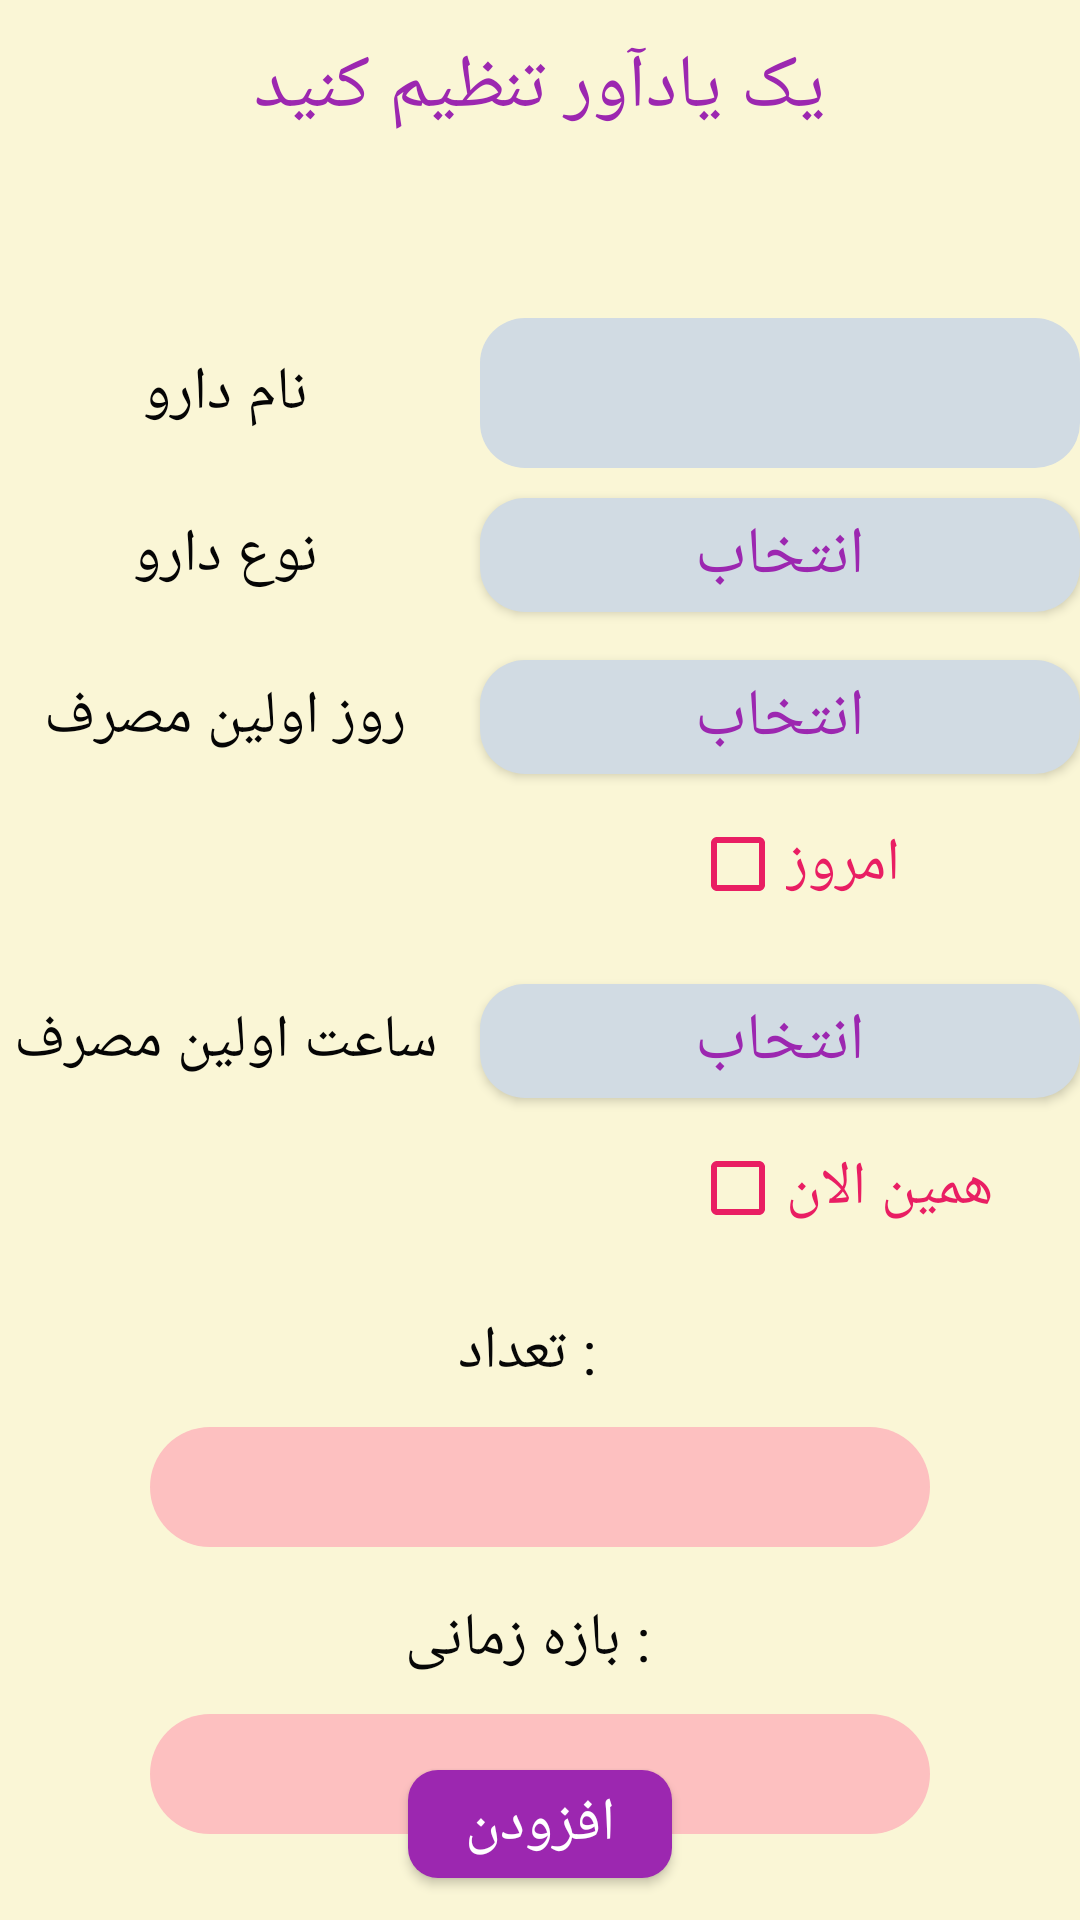

Write the Android layout XML for this screen, with the resource values it uses.
<!-- AndroidManifest.xml: application theme AppTheme -->
<!-- res/layout/fragment_set_reminder.xml -->
<?xml version="1.0" encoding="utf-8"?>
<layout
    xmlns:android="http://schemas.android.com/apk/res/android"
    xmlns:app="http://schemas.android.com/apk/res-auto"
    xmlns:tools="http://schemas.android.com/tools">

    <RelativeLayout
        android:layout_width="match_parent"
        android:layout_height="match_parent"
        android:background="#FAF6D6"
        tools:context=".view.ui.setReminer.SetReminderFragment">

        <com.google.android.material.textview.MaterialTextView
            android:id="@+id/page_title"
            android:layout_width="wrap_content"
            android:layout_height="wrap_content"
            android:layout_centerHorizontal="true"
            android:layout_marginTop="12dp"
            android:fontFamily="@font/squick_densa"
            android:text="@string/set_a_reminder"
            android:textColor="@color/colorAccent"
            android:textSize="25sp" />

        <LinearLayout
            android:id="@+id/drug_name"
            android:layout_width="match_parent"
            android:layout_height="wrap_content"
            android:layout_below="@id/page_title"
            android:layout_marginTop="60dp"
            android:gravity="center">

            <com.google.android.material.textview.MaterialTextView
                android:layout_width="150dp"
                android:layout_height="50dp"
                android:gravity="center"
                android:text="@string/drug_name"
                android:textColor="#050505"
                android:textSize="20sp"
                app:fontFamily="@font/yekan"
                >

            </com.google.android.material.textview.MaterialTextView>

            <EditText
                android:id="@+id/set_drug_name"
                android:layout_width="200dp"
                android:layout_height="50dp"
                android:layout_marginLeft="10dp"
                android:background="@drawable/solid_bule_background"
                android:backgroundTint="@color/blue_background"
                android:gravity="center"
                android:textColor="@color/black"
                android:textSize="22sp"
                tools:text="asetaminophen" />

        </LinearLayout>

        <LinearLayout
            android:id="@+id/drug_type"
            android:layout_width="match_parent"
            android:layout_height="wrap_content"
            android:layout_below="@id/drug_name"
            android:layout_marginTop="4dp"
            android:gravity="center">

            <com.google.android.material.textview.MaterialTextView
                android:layout_width="150dp"
                android:layout_height="50dp"
                android:gravity="center"
                android:text="@string/drug_type"
                android:textColor="#050505"
                android:textSize="20sp"
                app:fontFamily="@font/yekan">

            </com.google.android.material.textview.MaterialTextView>

            <com.google.android.material.button.MaterialButton
                android:id="@+id/set_type"
                android:layout_width="200dp"
                android:layout_height="50dp"
                android:layout_marginLeft="10dp"
                android:text="@string/select"
                app:backgroundTint="@color/blue_background"
                android:fontFamily="@font/yekan"
                android:textColor="@color/colorPrimary"
                android:textSize="22sp"
                app:cornerRadius="15dp" />

        </LinearLayout>


        <LinearLayout
            android:id="@+id/drug_date"
            android:layout_width="match_parent"
            android:layout_height="wrap_content"
            android:layout_below="@id/drug_type"
            android:layout_marginTop="4dp"
            android:gravity="center">

            <com.google.android.material.textview.MaterialTextView
                android:layout_width="150dp"
                android:layout_height="50dp"
                android:gravity="center"
                android:text="@string/first_day_take_medicine"
                android:textColor="#050505"
                android:textSize="20sp"
                app:fontFamily="@font/yekan"
                >

            </com.google.android.material.textview.MaterialTextView>

            <com.google.android.material.button.MaterialButton
                android:id="@+id/set_date"
                android:layout_width="200dp"
                android:layout_height="50dp"
                android:layout_marginLeft="10dp"
                android:text="@string/select"
                android:textSize="22sp"
                app:backgroundTint="@color/blue_background"
                android:fontFamily="@font/yekan"
                android:textColor="@color/colorPrimary"
                app:cornerRadius="15dp" />

        </LinearLayout>

        <com.google.android.material.checkbox.MaterialCheckBox
            android:id="@+id/today_button"
            android:layout_width="wrap_content"
            android:layout_height="wrap_content"
            android:text="@string/today"
            android:layout_below="@id/drug_date"
            android:layout_marginLeft="230dp"
            android:buttonTint="#E91E63"
            android:gravity="center"
            android:textColor="#E91E63"
            android:textSize="20sp"/>


        <LinearLayout
            android:id="@+id/drug_time"
            android:layout_width="match_parent"
            android:layout_height="wrap_content"
            android:layout_below="@id/today_button"
            android:layout_marginTop="10dp"
            android:gravity="center">

            <com.google.android.material.textview.MaterialTextView
                android:layout_width="150dp"
                android:layout_height="50dp"
                android:gravity="center"
                android:text="@string/first_time_take_medicine"
                android:textColor="#050505"
                android:textSize="20sp"
                app:fontFamily="@font/yekan">

            </com.google.android.material.textview.MaterialTextView>

            <com.google.android.material.button.MaterialButton
                android:id="@+id/set_time"
                android:layout_width="200dp"
                android:layout_height="50dp"
                android:layout_marginLeft="10dp"
                android:text="@string/select"
                android:fontFamily="@font/yekan"
                android:textSize="22sp"
                app:backgroundTint="@color/blue_background"
                android:textColor="@color/colorPrimary"
                app:cornerRadius="15dp" />

        </LinearLayout>



        <com.google.android.material.checkbox.MaterialCheckBox
            android:id="@+id/now_button"
            android:layout_width="wrap_content"
            android:layout_height="wrap_content"
            android:text="@string/now"
            android:layout_below="@id/drug_time"
            android:layout_marginLeft="230dp"
            android:buttonTint="#E91E63"
            android:gravity="center"
            android:textColor="#E91E63"
            android:textSize="20sp"/>

        <LinearLayout
            android:id="@+id/number_linear"
            android:layout_width="match_parent"
            android:layout_height="wrap_content"
            android:orientation="horizontal"
            android:layout_below="@id/now_button"
            android:layout_marginTop="14dp"
            android:gravity="center">

            <com.google.android.material.textview.MaterialTextView
                android:id="@+id/number"
                android:layout_width="wrap_content"
                android:layout_height="match_parent"
                android:text="@string/number_of_drug"
                android:textColor="@color/black"
                android:textSize="20sp"
                android:gravity="center"
                app:fontFamily="@font/yekan"
                android:fontFamily="@font/squick_densa"/>

            <com.google.android.material.textview.MaterialTextView
                android:id="@+id/set_number"
                android:layout_width="wrap_content"
                android:layout_height="wrap_content"
                android:layout_marginLeft="8dp"
                android:layout_toRightOf="@id/number"
                android:fontFamily="@font/yekan"
                android:textColor="#E91E63"
                android:textSize="25sp"
                android:textStyle="bold"
                tools:text="8" />
        </LinearLayout>




        <androidx.recyclerview.widget.RecyclerView
            android:id="@+id/number_list"
            android:layout_width="match_parent"
            android:layout_height="40dp"
            android:layout_below="@id/number_linear"
            android:orientation="horizontal"
            android:layout_marginTop="8dp"
            android:layout_marginLeft="50dp"
            android:layout_marginRight="50dp"
            android:background="@drawable/horizontal_recycler_view_style"/>



        <LinearLayout
            android:id="@+id/period_linear"
            android:layout_width="match_parent"
            android:layout_height="wrap_content"
            android:orientation="horizontal"
            android:layout_below="@id/number_list"
            android:layout_marginTop="14dp"
            android:gravity="center">

            <com.google.android.material.textview.MaterialTextView
                android:id="@+id/period"
                android:layout_width="wrap_content"
                android:layout_height="match_parent"
                android:text="@string/period_of_drug"
                android:textColor="@color/black"
                android:gravity="center"
                android:textSize="20sp"
                android:fontFamily="@font/yekan"/>


            <com.google.android.material.textview.MaterialTextView
                android:id="@+id/set_period"
                android:layout_width="wrap_content"
                android:layout_height="match_parent"
                android:gravity="center"
                android:fontFamily="@font/yekan"
                android:textColor="#E91E63"
                android:layout_marginLeft="8dp"
                android:textSize="25sp"
                tools:text="daily" />
        </LinearLayout>


        <androidx.recyclerview.widget.RecyclerView
            android:id="@+id/period_list"
            android:layout_width="match_parent"
            android:layout_height="40dp"
            android:layout_below="@id/period_linear"
            android:orientation="horizontal"
            android:background="@drawable/horizontal_recycler_view_style"
            android:layout_marginTop="8dp"
            android:layout_marginLeft="50dp"
            android:layout_marginRight="50dp"/>





        <com.google.android.material.button.MaterialButton
            android:id="@+id/add_button"
            android:layout_width="wrap_content"
            android:layout_height="wrap_content"
            android:layout_alignParentBottom="true"
            android:layout_centerHorizontal="true"
            android:layout_marginBottom="8dp"
            android:text="@string/add"
            android:textColor="#FFFFFF"
            android:textSize="20sp"
            app:cornerRadius="10dp"
            android:fontFamily="@font/yekan"/>


    </RelativeLayout>
</layout>
<!-- resources referenced by this layout -->
<resources>
  <color name="black">#070707</color>
  <color name="blue_background">#D1DBE3</color>
  <color name="colorAccent">#9C27B0</color>
  <color name="colorPrimary">#9C27B0</color>
  <!-- drawable horizontal_recycler_view_style (drawable) -->
  <?xml version="1.0" encoding="utf-8"?>
  <shape xmlns:android="http://schemas.android.com/apk/res/android">
  <solid android:color="@color/mainBackgroundColor"/>
      <corners android:radius="20dp"/>
  </shape>
  <!-- drawable solid_bule_background (drawable) -->
  <?xml version="1.0" encoding="utf-8"?>
  <shape xmlns:android="http://schemas.android.com/apk/res/android">
  <solid android:color="@color/blue_background"/>
      <corners android:radius="15dp"/>
  </shape>
  <string name="add">افزودن</string>
  <string name="drug_name">نام دارو</string>
  <string name="drug_type">نوع دارو</string>
  <string name="first_day_take_medicine">روز اولین مصرف</string>
  <string name="first_time_take_medicine">ساعت اولین مصرف</string>
  <string name="now">همین الان</string>
  <string name="number_of_drug">: تعداد</string>
  <string name="period_of_drug">: بازه زمانی</string>
  <string name="select">انتخاب</string>
  <string name="set_a_reminder">یک یادآور تنظیم کنید</string>
  <string name="today">امروز</string>
  <style name="AppTheme" parent="Theme.MaterialComponents.NoActionBar">
          
          <item name="colorPrimary">@color/colorPrimary</item>
          <item name="colorPrimaryDark">@color/mainBackgroundColor</item>
          <item name="colorAccent">@color/colorAccent</item>
      </style>
  <color name="mainBackgroundColor">#FDC0C0</color>
</resources>
